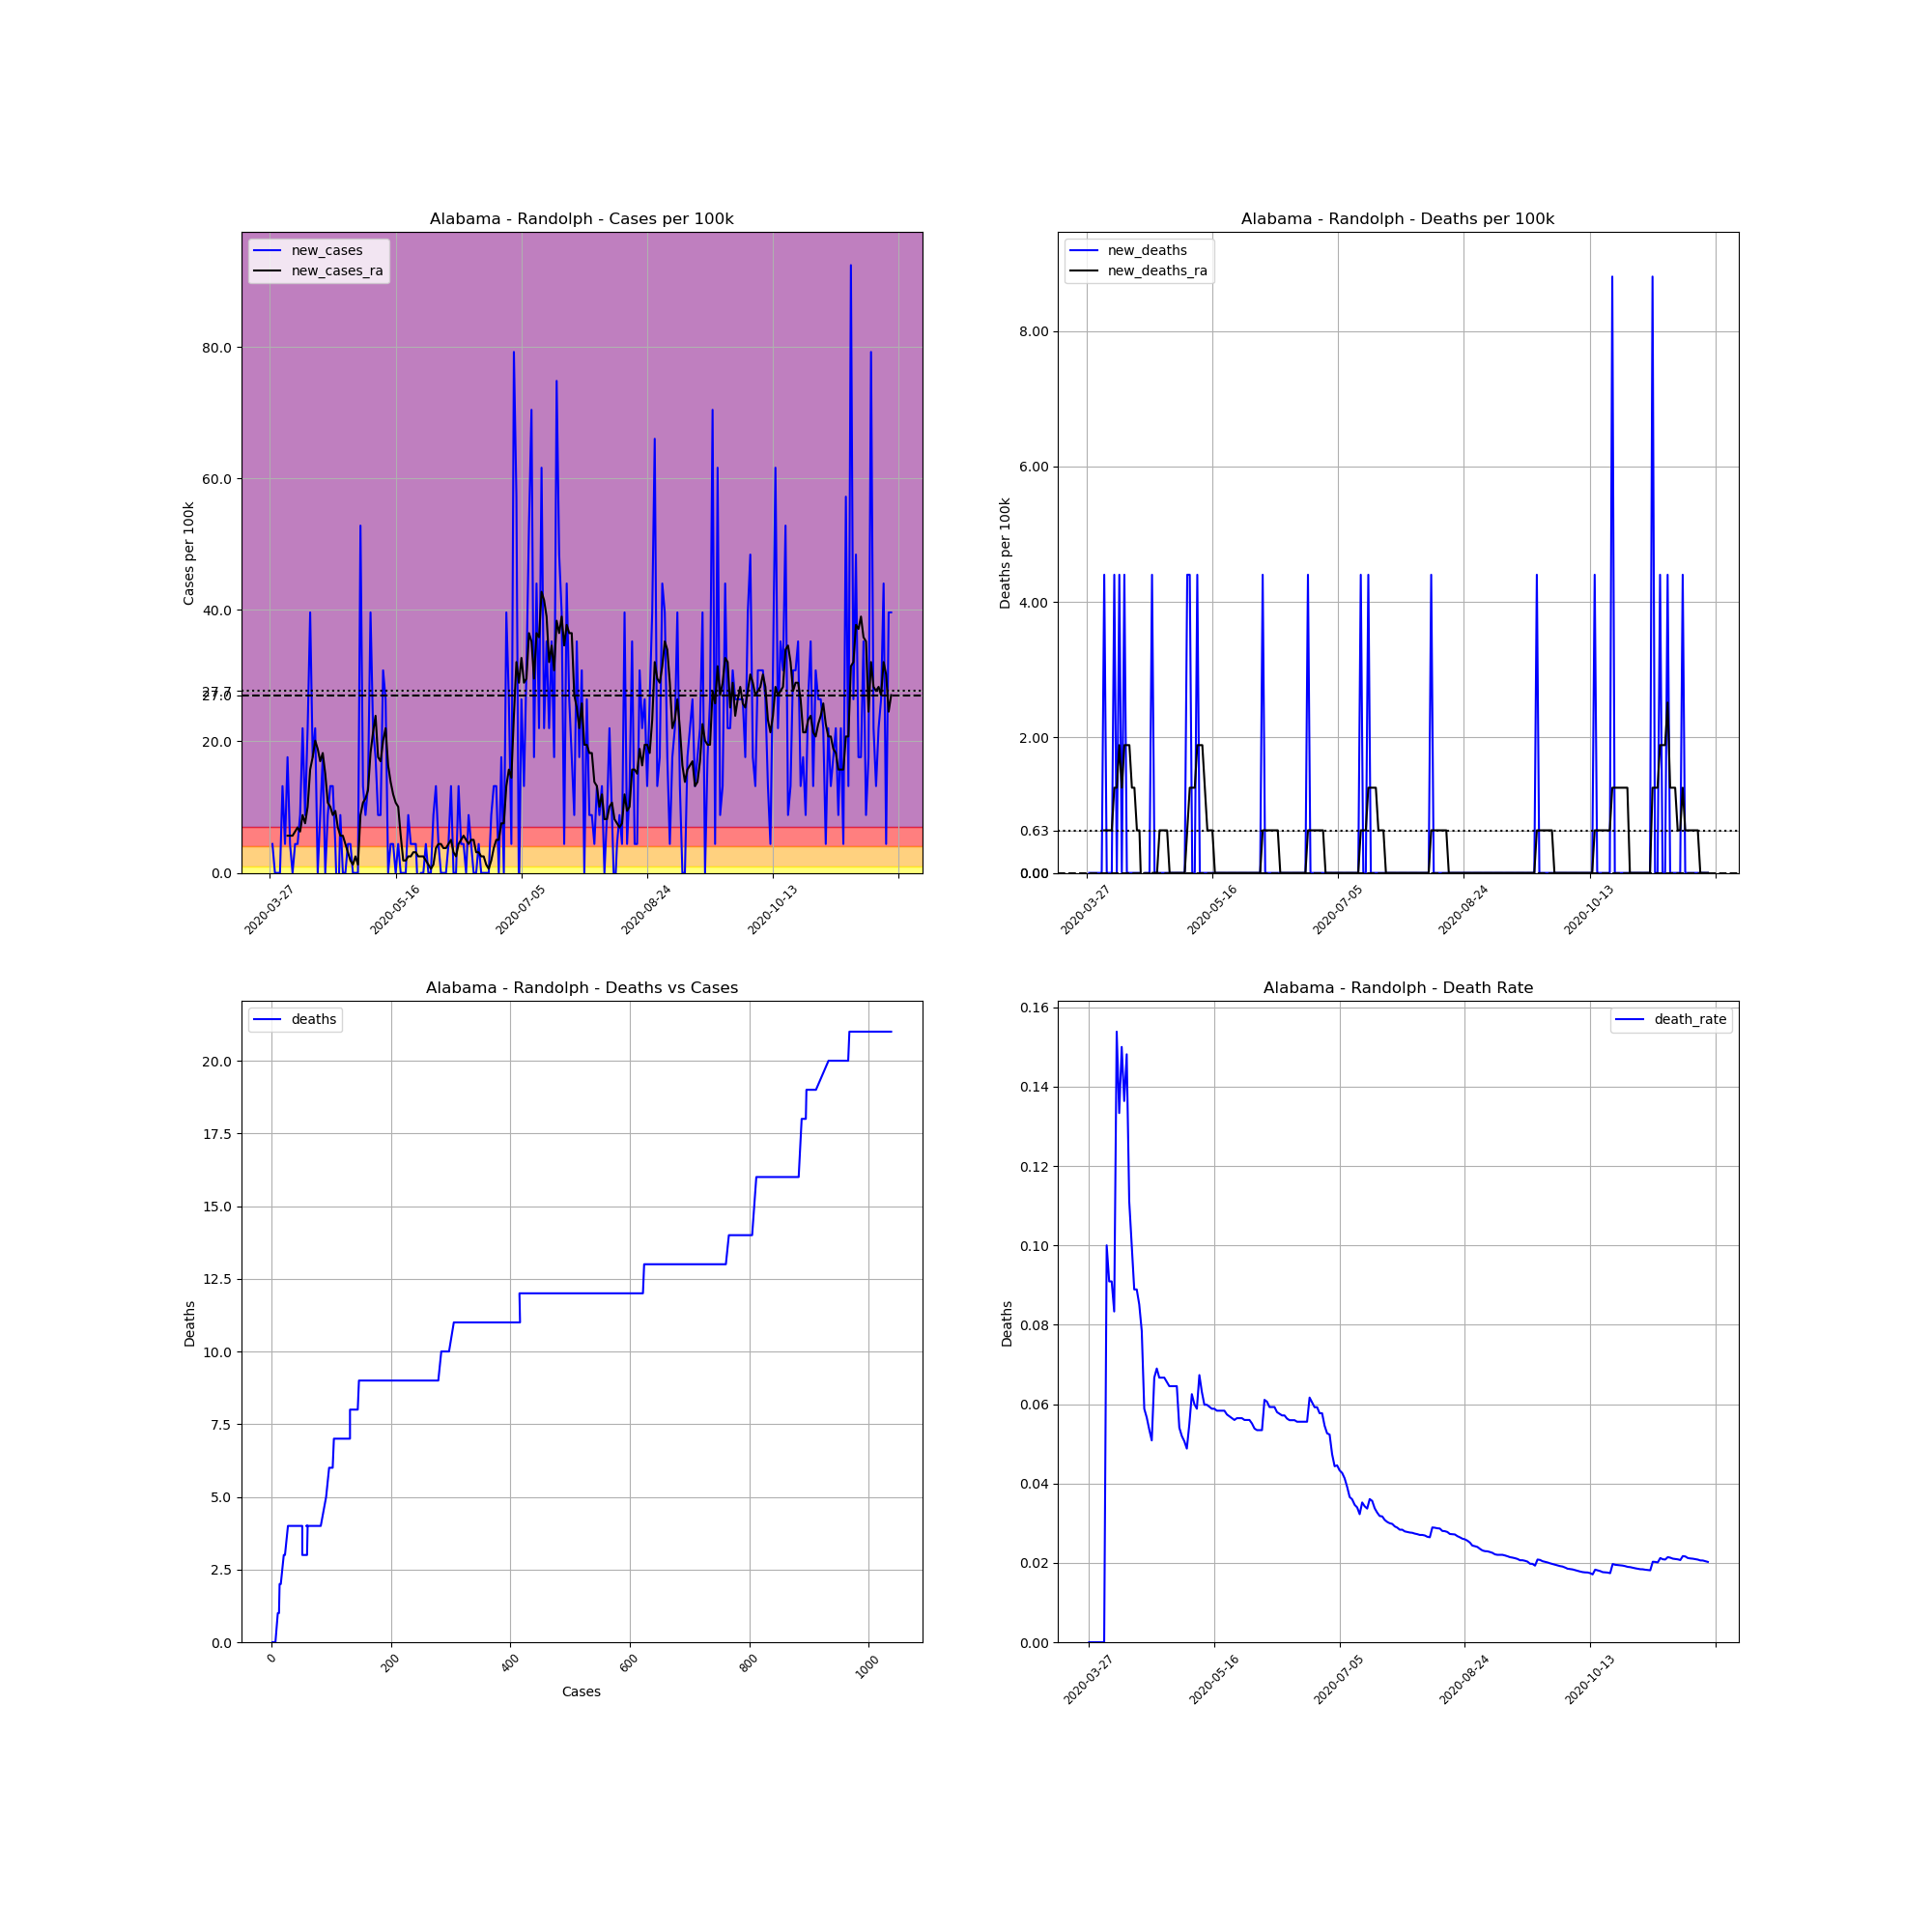

Source data for this figure (header and first rows):
, date, county, state, fips, cases, deaths, COUNTY, STNAME, CTYNAME, POPESTIMATE2019, cases_per_100k, deaths_per_100k, death_rate, new_cases, new_deaths, new_cases_ra, new_deaths_ra
419260, 2020-03-27, Randolph, Alabama, 1111, 1, 0.0, 111, Alabama, Randolph, 22722, 4.401, 0.0, 0.0, , , , 
419261, 2020-03-28, Randolph, Alabama, 1111, 2, 0.0, 111, Alabama, Randolph, 22722, 8.802, 0.0, 0.0, 4.401, 0.0, , 
419262, 2020-03-29, Randolph, Alabama, 1111, 2, 0.0, 111, Alabama, Randolph, 22722, 8.802, 0.0, 0.0, 0.0, 0.0, , 
419263, 2020-03-30, Randolph, Alabama, 1111, 2, 0.0, 111, Alabama, Randolph, 22722, 8.802, 0.0, 0.0, 0.0, 0.0, , 
419264, 2020-03-31, Randolph, Alabama, 1111, 2, 0.0, 111, Alabama, Randolph, 22722, 8.802, 0.0, 0.0, 0.0, 0.0, , 
419265, 2020-04-01, Randolph, Alabama, 1111, 5, 0.0, 111, Alabama, Randolph, 22722, 22.01, 0.0, 0.0, 13.2, 0.0, , 
419266, 2020-04-02, Randolph, Alabama, 1111, 6, 0.0, 111, Alabama, Randolph, 22722, 26.41, 0.0, 0.0, 4.401, 0.0, , 
419267, 2020-04-03, Randolph, Alabama, 1111, 10, 1.0, 111, Alabama, Randolph, 22722, 44.01, 4.401, 0.1, 17.6, 4.401, 5.658, 0.6287
419268, 2020-04-04, Randolph, Alabama, 1111, 11, 1.0, 111, Alabama, Randolph, 22722, 48.41, 4.401, 0.09091, 4.401, 0.0, 5.658, 0.6287
419269, 2020-04-05, Randolph, Alabama, 1111, 11, 1.0, 111, Alabama, Randolph, 22722, 48.41, 4.401, 0.09091, 0.0, 0.0, 5.658, 0.6287
419270, 2020-04-06, Randolph, Alabama, 1111, 12, 1.0, 111, Alabama, Randolph, 22722, 52.81, 4.401, 0.08333, 4.401, 0.0, 6.287, 0.6287
419271, 2020-04-07, Randolph, Alabama, 1111, 13, 2.0, 111, Alabama, Randolph, 22722, 57.21, 8.802, 0.1538, 4.401, 4.401, 6.916, 1.257
419272, 2020-04-08, Randolph, Alabama, 1111, 15, 2.0, 111, Alabama, Randolph, 22722, 66.02, 8.802, 0.1333, 8.802, 0.0, 6.287, 1.257
419273, 2020-04-09, Randolph, Alabama, 1111, 20, 3.0, 111, Alabama, Randolph, 22722, 88.02, 13.2, 0.15, 22.01, 4.401, 8.802, 1.886
419274, 2020-04-10, Randolph, Alabama, 1111, 22, 3.0, 111, Alabama, Randolph, 22722, 96.82, 13.2, 0.1364, 8.802, 0.0, 7.545, 1.257
419275, 2020-04-11, Randolph, Alabama, 1111, 27, 4.0, 111, Alabama, Randolph, 22722, 118.8, 17.6, 0.1481, 22.01, 4.401, 10.06, 1.886
419276, 2020-04-12, Randolph, Alabama, 1111, 36, 4.0, 111, Alabama, Randolph, 22722, 158.4, 17.6, 0.1111, 39.61, 0.0, 15.72, 1.886
419277, 2020-04-13, Randolph, Alabama, 1111, 40, 4.0, 111, Alabama, Randolph, 22722, 176, 17.6, 0.1, 17.6, 0.0, 17.6, 1.886
419278, 2020-04-14, Randolph, Alabama, 1111, 45, 4.0, 111, Alabama, Randolph, 22722, 198, 17.6, 0.08889, 22.01, 0.0, 20.12, 1.257
419279, 2020-04-15, Randolph, Alabama, 1111, 45, 4.0, 111, Alabama, Randolph, 22722, 198, 17.6, 0.08889, 0.0, 0.0, 18.86, 1.257
419280, 2020-04-16, Randolph, Alabama, 1111, 47, 4.0, 111, Alabama, Randolph, 22722, 206.8, 17.6, 0.08511, 8.802, 0.0, 16.98, 0.6287
419281, 2020-04-17, Randolph, Alabama, 1111, 51, 4.0, 111, Alabama, Randolph, 22722, 224.5, 17.6, 0.07843, 17.6, 0.0, 18.23, 0.6287
419282, 2020-04-18, Randolph, Alabama, 1111, 51, 3.0, 111, Alabama, Randolph, 22722, 224.5, 13.2, 0.05882, 0.0, -4.401, 15.09, -0.6287
419283, 2020-04-19, Randolph, Alabama, 1111, 53, 3.0, 111, Alabama, Randolph, 22722, 233.3, 13.2, 0.0566, 8.802, 0.0, 10.69, -0.6287
419284, 2020-04-20, Randolph, Alabama, 1111, 56, 3.0, 111, Alabama, Randolph, 22722, 246.5, 13.2, 0.05357, 13.2, 0.0, 10.06, -0.6287
419285, 2020-04-21, Randolph, Alabama, 1111, 59, 3.0, 111, Alabama, Randolph, 22722, 259.7, 13.2, 0.05085, 13.2, 0.0, 8.802, -0.6287
419286, 2020-04-22, Randolph, Alabama, 1111, 60, 4.0, 111, Alabama, Randolph, 22722, 264.1, 17.6, 0.06667, 4.401, 4.401, 9.431, 0.0
419287, 2020-04-23, Randolph, Alabama, 1111, 58, 4.0, 111, Alabama, Randolph, 22722, 255.3, 17.6, 0.06897, -8.802, 0.0, 6.916, 0.0
419288, 2020-04-24, Randolph, Alabama, 1111, 60, 4.0, 111, Alabama, Randolph, 22722, 264.1, 17.6, 0.06667, 8.802, 0.0, 5.658, 0.0
419289, 2020-04-25, Randolph, Alabama, 1111, 60, 4.0, 111, Alabama, Randolph, 22722, 264.1, 17.6, 0.06667, 0.0, 0.0, 5.658, 0.6287
419290, 2020-04-26, Randolph, Alabama, 1111, 60, 4.0, 111, Alabama, Randolph, 22722, 264.1, 17.6, 0.06667, 0.0, 0.0, 4.401, 0.6287
419291, 2020-04-27, Randolph, Alabama, 1111, 61, 4.0, 111, Alabama, Randolph, 22722, 268.5, 17.6, 0.06557, 4.401, 0.0, 3.144, 0.6287
419292, 2020-04-28, Randolph, Alabama, 1111, 62, 4.0, 111, Alabama, Randolph, 22722, 272.9, 17.6, 0.06452, 4.401, 0.0, 1.886, 0.6287
419293, 2020-04-29, Randolph, Alabama, 1111, 62, 4.0, 111, Alabama, Randolph, 22722, 272.9, 17.6, 0.06452, 0.0, 0.0, 1.257, 0.0
419294, 2020-04-30, Randolph, Alabama, 1111, 62, 4.0, 111, Alabama, Randolph, 22722, 272.9, 17.6, 0.06452, 0.0, 0.0, 2.515, 0.0
419295, 2020-05-01, Randolph, Alabama, 1111, 62, 4.0, 111, Alabama, Randolph, 22722, 272.9, 17.6, 0.06452, 0.0, 0.0, 1.257, 0.0
419296, 2020-05-02, Randolph, Alabama, 1111, 74, 4.0, 111, Alabama, Randolph, 22722, 325.7, 17.6, 0.05405, 52.81, 0.0, 8.802, 0.0
419297, 2020-05-03, Randolph, Alabama, 1111, 77, 4.0, 111, Alabama, Randolph, 22722, 338.9, 17.6, 0.05195, 13.2, 0.0, 10.69, 0.0
419298, 2020-05-04, Randolph, Alabama, 1111, 79, 4.0, 111, Alabama, Randolph, 22722, 347.7, 17.6, 0.05063, 8.802, 0.0, 11.32, 0.0
419299, 2020-05-05, Randolph, Alabama, 1111, 82, 4.0, 111, Alabama, Randolph, 22722, 360.9, 17.6, 0.04878, 13.2, 0.0, 12.57, 0.0
419300, 2020-05-06, Randolph, Alabama, 1111, 91, 5.0, 111, Alabama, Randolph, 22722, 400.5, 22.01, 0.05495, 39.61, 4.401, 18.23, 0.6287
419301, 2020-05-07, Randolph, Alabama, 1111, 96, 6.0, 111, Alabama, Randolph, 22722, 422.5, 26.41, 0.0625, 22.01, 4.401, 21.38, 1.257
419302, 2020-05-08, Randolph, Alabama, 1111, 100, 6.0, 111, Alabama, Randolph, 22722, 440.1, 26.41, 0.06, 17.6, 0.0, 23.89, 1.257
419303, 2020-05-09, Randolph, Alabama, 1111, 102, 6.0, 111, Alabama, Randolph, 22722, 448.9, 26.41, 0.05882, 8.802, 0.0, 17.6, 1.257
419304, 2020-05-10, Randolph, Alabama, 1111, 104, 7.0, 111, Alabama, Randolph, 22722, 457.7, 30.81, 0.06731, 8.802, 4.401, 16.98, 1.886
419305, 2020-05-11, Randolph, Alabama, 1111, 111, 7.0, 111, Alabama, Randolph, 22722, 488.5, 30.81, 0.06306, 30.81, 0.0, 20.12, 1.886
419306, 2020-05-12, Randolph, Alabama, 1111, 117, 7.0, 111, Alabama, Randolph, 22722, 514.9, 30.81, 0.05983, 26.41, 0.0, 22.01, 1.886
419307, 2020-05-13, Randolph, Alabama, 1111, 117, 7.0, 111, Alabama, Randolph, 22722, 514.9, 30.81, 0.05983, 0.0, 0.0, 16.35, 1.257
419308, 2020-05-14, Randolph, Alabama, 1111, 118, 7.0, 111, Alabama, Randolph, 22722, 519.3, 30.81, 0.05932, 4.401, 0.0, 13.83, 0.6287
419309, 2020-05-15, Randolph, Alabama, 1111, 119, 7.0, 111, Alabama, Randolph, 22722, 523.7, 30.81, 0.05882, 4.401, 0.0, 11.95, 0.6287
419310, 2020-05-16, Randolph, Alabama, 1111, 119, 7.0, 111, Alabama, Randolph, 22722, 523.7, 30.81, 0.05882, 0.0, 0.0, 10.69, 0.6287
419311, 2020-05-17, Randolph, Alabama, 1111, 120, 7.0, 111, Alabama, Randolph, 22722, 528.1, 30.81, 0.05833, 4.401, 0.0, 10.06, 0.0
419312, 2020-05-18, Randolph, Alabama, 1111, 120, 7.0, 111, Alabama, Randolph, 22722, 528.1, 30.81, 0.05833, 0.0, 0.0, 5.658, 0.0
419313, 2020-05-19, Randolph, Alabama, 1111, 120, 7.0, 111, Alabama, Randolph, 22722, 528.1, 30.81, 0.05833, 0.0, 0.0, 1.886, 0.0
419314, 2020-05-20, Randolph, Alabama, 1111, 120, 7.0, 111, Alabama, Randolph, 22722, 528.1, 30.81, 0.05833, 0.0, 0.0, 1.886, 0.0
419315, 2020-05-21, Randolph, Alabama, 1111, 122, 7.0, 111, Alabama, Randolph, 22722, 536.9, 30.81, 0.05738, 8.802, 0.0, 2.515, 0.0
419316, 2020-05-22, Randolph, Alabama, 1111, 123, 7.0, 111, Alabama, Randolph, 22722, 541.3, 30.81, 0.05691, 4.401, 0.0, 2.515, 0.0
419317, 2020-05-23, Randolph, Alabama, 1111, 124, 7.0, 111, Alabama, Randolph, 22722, 545.7, 30.81, 0.05645, 4.401, 0.0, 3.144, 0.0
419318, 2020-05-24, Randolph, Alabama, 1111, 125, 7.0, 111, Alabama, Randolph, 22722, 550.1, 30.81, 0.056, 4.401, 0.0, 3.144, 0.0
419319, 2020-05-25, Randolph, Alabama, 1111, 124, 7.0, 111, Alabama, Randolph, 22722, 545.7, 30.81, 0.05645, -4.401, 0.0, 2.515, 0.0
... 188 more rows
